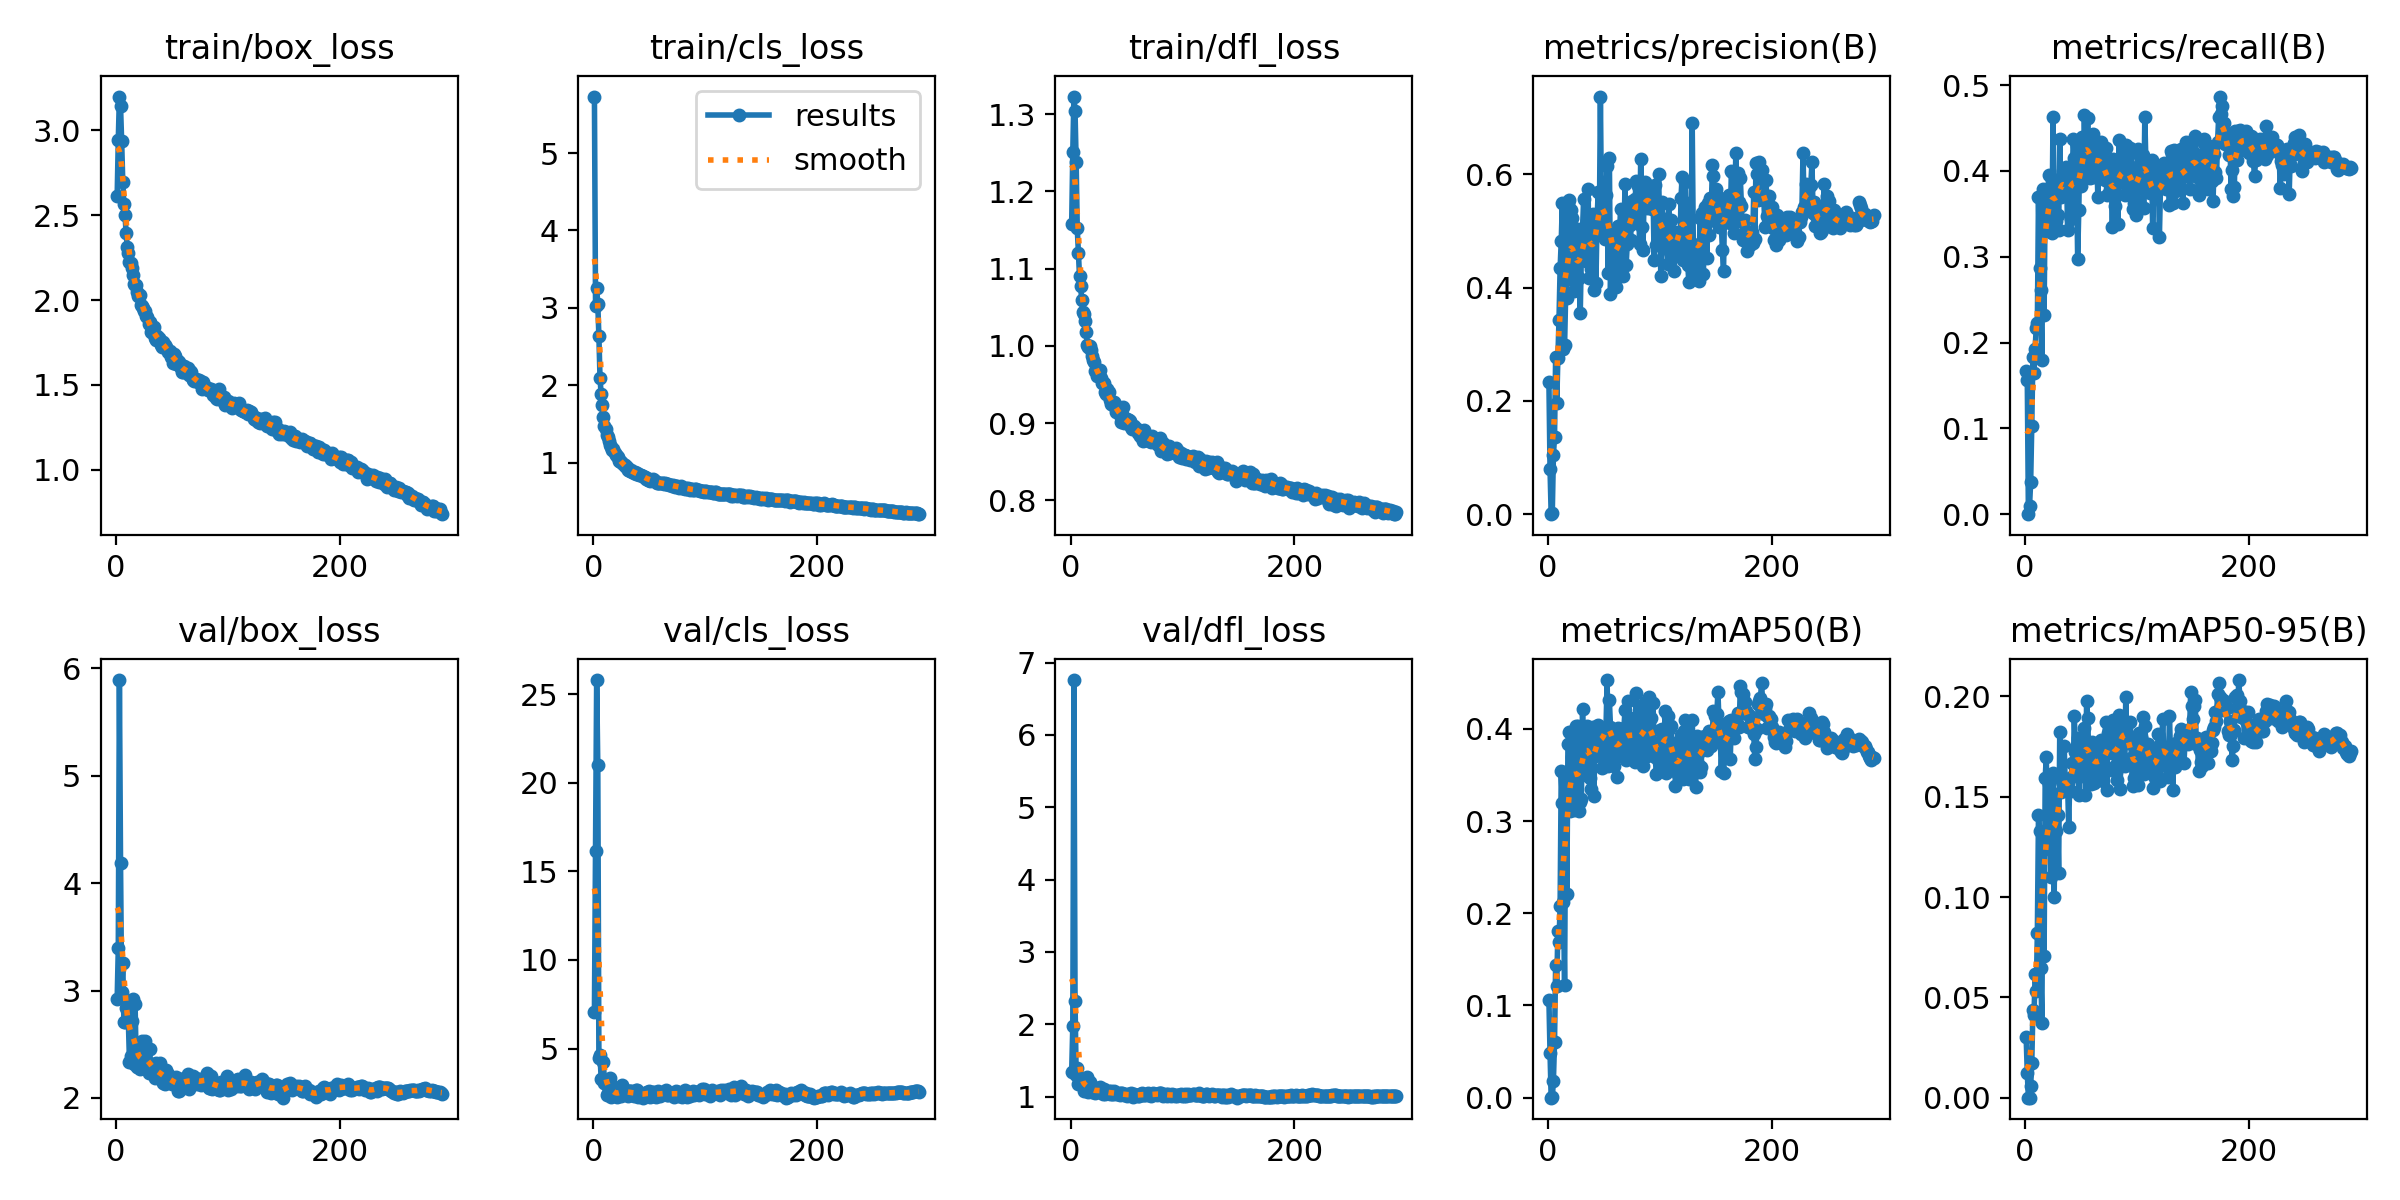

Values plotted in this chart, from the file beside it:
epoch, time, train/box_loss, train/cls_loss, train/dfl_loss, metrics/precision(B), metrics/recall(B), metrics/mAP50(B), metrics/mAP50-95(B), val/box_loss, val/cls_loss, val/dfl_loss, lr/pg0, lr/pg1, lr/pg2
1, 22.8, 2.614, 5.729, 1.158, 0.2332, 0.1663, 0.1054, 0.03005, 2.924, 7.038, 1.342, 0.01641, 0.01641, 0.08359
2, 38.86, 2.944, 3.031, 1.251, 0.07947, 0.1558, 0.04843, 0.01209, 3.393, 16.16, 1.978, 0.03297, 0.03297, 0.06681
3, 54.49, 3.199, 3.262, 1.323, 0, 0, 0, 0, 5.891, 25.79, 6.758, 0.04942, 0.04942, 0.04992
4, 70.14, 3.143, 3.052, 1.304, 0.00238, 0.00983, 0.0002, 4e-05, 4.185, 21.01, 2.326, 0.04951, 0.04951, 0.04951
5, 85.68, 2.935, 2.633, 1.238, 0.1038, 0.03698, 0.01804, 0.00589, 2.986, 4.448, 1.304, 0.04934, 0.04934, 0.04934
6, 101.3, 2.697, 2.091, 1.152, 0.1365, 0.1032, 0.06014, 0.0174, 3.26, 4.638, 1.395, 0.04918, 0.04918, 0.04918
7, 116.8, 2.567, 1.892, 1.121, 0.2769, 0.1831, 0.1441, 0.04356, 2.706, 3.308, 1.171, 0.04901, 0.04901, 0.04901
8, 132.6, 2.499, 1.746, 1.09, 0.1966, 0.1651, 0.1215, 0.04098, 2.703, 3.295, 1.18, 0.04884, 0.04884, 0.04884
9, 148.2, 2.395, 1.599, 1.077, 0.2761, 0.1927, 0.181, 0.06161, 2.833, 4.218, 1.23, 0.04868, 0.04868, 0.04868
10, 163.9, 2.312, 1.478, 1.059, 0.3433, 0.2173, 0.1685, 0.05324, 2.875, 3.052, 1.227, 0.04852, 0.04852, 0.04852
11, 179.3, 2.28, 1.441, 1.044, 0.4343, 0.2227, 0.2082, 0.08231, 2.713, 3.012, 1.223, 0.04835, 0.04835, 0.04835
12, 194.8, 2.222, 1.362, 1.042, 0.4823, 0.3701, 0.3538, 0.1408, 2.333, 2.396, 1.072, 0.04818, 0.04818, 0.04818
13, 210.5, 2.221, 1.335, 1.032, 0.5503, 0.2874, 0.3194, 0.1328, 2.388, 2.502, 1.097, 0.04802, 0.04802, 0.04802
14, 226.2, 2.187, 1.285, 1.018, 0.2916, 0.2618, 0.2126, 0.0647, 2.716, 3.14, 1.158, 0.04786, 0.04786, 0.04786
15, 241.7, 2.15, 1.232, 1.001, 0.2989, 0.18, 0.1217, 0.0373, 2.918, 3.357, 1.278, 0.04769, 0.04769, 0.04769
16, 257.3, 2.095, 1.204, 0.9979, 0.3912, 0.3795, 0.3412, 0.1235, 2.315, 2.29, 1.061, 0.04752, 0.04752, 0.04752
17, 273.1, 2.086, 1.166, 0.9994, 0.3819, 0.2316, 0.221, 0.07043, 2.877, 2.866, 1.204, 0.04736, 0.04736, 0.04736
18, 288.6, 2.091, 1.175, 0.9952, 0.5473, 0.3716, 0.3841, 0.1595, 2.333, 2.379, 1.088, 0.0472, 0.0472, 0.0472
19, 304.2, 2.048, 1.129, 0.9864, 0.5547, 0.3678, 0.3971, 0.17, 2.287, 2.371, 1.068, 0.04703, 0.04703, 0.04703
20, 319.8, 2.027, 1.104, 0.9815, 0.4149, 0.3478, 0.3104, 0.1272, 2.29, 2.535, 1.072, 0.04686, 0.04686, 0.04686
21, 335.3, 2.027, 1.092, 0.9795, 0.5367, 0.3958, 0.3967, 0.1564, 2.267, 2.246, 1.058, 0.0467, 0.0467, 0.0467
22, 351.1, 1.97, 1.072, 0.9673, 0.5225, 0.3717, 0.3693, 0.1444, 2.29, 2.339, 1.053, 0.04653, 0.04653, 0.04653
23, 366.6, 1.966, 1.03, 0.9677, 0.3939, 0.3318, 0.3115, 0.11, 2.531, 2.713, 1.124, 0.04637, 0.04637, 0.04637
24, 382, 1.951, 1.029, 0.9609, 0.4794, 0.3274, 0.3267, 0.1253, 2.428, 2.563, 1.099, 0.04621, 0.04621, 0.04621
25, 397.7, 1.936, 1.01, 0.964, 0.4242, 0.4627, 0.4028, 0.1619, 2.275, 2.346, 1.071, 0.04604, 0.04604, 0.04604
26, 413.5, 1.937, 0.9951, 0.969, 0.4166, 0.3357, 0.3153, 0.1001, 2.533, 2.928, 1.133, 0.04587, 0.04587, 0.04587
27, 429, 1.905, 0.9795, 0.9584, 0.5038, 0.3894, 0.4031, 0.1502, 2.343, 2.454, 1.07, 0.04571, 0.04571, 0.04571
28, 444.4, 1.901, 0.9715, 0.952, 0.4163, 0.3422, 0.3105, 0.133, 2.336, 2.648, 1.072, 0.04555, 0.04555, 0.04555
29, 459.8, 1.859, 0.9492, 0.9524, 0.3561, 0.3489, 0.321, 0.1407, 2.234, 2.62, 1.043, 0.04538, 0.04538, 0.04538
30, 475.1, 1.869, 0.9511, 0.9515, 0.4611, 0.3311, 0.3236, 0.1122, 2.452, 2.617, 1.111, 0.04521, 0.04521, 0.04521
31, 490.5, 1.813, 0.9045, 0.9397, 0.5007, 0.4378, 0.421, 0.1825, 2.253, 2.328, 1.043, 0.04505, 0.04505, 0.04505
32, 506, 1.83, 0.9113, 0.9371, 0.556, 0.3691, 0.3805, 0.1523, 2.285, 2.595, 1.056, 0.04489, 0.04489, 0.04489
33, 521.3, 1.808, 0.9001, 0.9436, 0.4549, 0.393, 0.3961, 0.1579, 2.275, 2.636, 1.048, 0.04472, 0.04472, 0.04472
34, 536.7, 1.839, 0.9083, 0.9407, 0.4478, 0.4005, 0.3503, 0.154, 2.319, 2.603, 1.079, 0.04455, 0.04455, 0.04455
35, 552.1, 1.776, 0.8807, 0.9294, 0.5173, 0.3964, 0.4034, 0.1751, 2.181, 2.391, 1.04, 0.04439, 0.04439, 0.04439
36, 567.5, 1.764, 0.8739, 0.9254, 0.5746, 0.3737, 0.4022, 0.1542, 2.326, 2.354, 1.078, 0.04423, 0.04423, 0.04423
37, 583.1, 1.789, 0.8847, 0.9271, 0.4172, 0.4046, 0.3738, 0.1581, 2.192, 2.47, 1.033, 0.04406, 0.04406, 0.04406
38, 598.9, 1.778, 0.8618, 0.9229, 0.4901, 0.3306, 0.3465, 0.1566, 2.205, 2.649, 1.038, 0.0439, 0.0439, 0.0439
39, 614.5, 1.763, 0.8729, 0.9277, 0.4325, 0.3758, 0.3345, 0.1348, 2.327, 2.673, 1.076, 0.04373, 0.04373, 0.04373
40, 629.8, 1.738, 0.8539, 0.9252, 0.5296, 0.3992, 0.4021, 0.1594, 2.247, 2.294, 1.051, 0.04356, 0.04356, 0.04356
41, 645.3, 1.724, 0.8412, 0.9149, 0.3966, 0.3439, 0.3276, 0.1528, 2.185, 2.453, 1.032, 0.0434, 0.0434, 0.0434
42, 660.7, 1.753, 0.8425, 0.9184, 0.4997, 0.3709, 0.3701, 0.1669, 2.143, 2.475, 1.037, 0.04324, 0.04324, 0.04324
43, 676.1, 1.737, 0.8487, 0.9129, 0.409, 0.4367, 0.3839, 0.1603, 2.245, 2.417, 1.048, 0.04307, 0.04307, 0.04307
44, 691.6, 1.736, 0.8255, 0.9102, 0.5184, 0.4155, 0.4036, 0.1903, 2.127, 2.232, 1.023, 0.0429, 0.0429, 0.0429
45, 707.3, 1.724, 0.8196, 0.9013, 0.5691, 0.3917, 0.404, 0.1722, 2.258, 2.421, 1.047, 0.04274, 0.04274, 0.04274
46, 722.8, 1.697, 0.8126, 0.9124, 0.5002, 0.399, 0.3917, 0.163, 2.221, 2.474, 1.047, 0.04258, 0.04258, 0.04258
47, 738.3, 1.692, 0.7966, 0.9205, 0.7376, 0.2979, 0.3965, 0.1794, 2.171, 2.477, 1.034, 0.04241, 0.04241, 0.04241
48, 753.8, 1.7, 0.7993, 0.9005, 0.5228, 0.3544, 0.3576, 0.1509, 2.176, 2.563, 1.025, 0.04224, 0.04224, 0.04224
49, 769.6, 1.664, 0.7769, 0.9014, 0.5016, 0.4296, 0.3975, 0.1697, 2.155, 2.513, 1.036, 0.04208, 0.04208, 0.04208
50, 785.2, 1.665, 0.7848, 0.9048, 0.4913, 0.3826, 0.3674, 0.1605, 2.132, 2.584, 1.012, 0.04192, 0.04192, 0.04192
51, 801, 1.631, 0.7653, 0.9035, 0.4863, 0.4397, 0.3996, 0.1782, 2.147, 2.293, 1.031, 0.04175, 0.04175, 0.04175
52, 816.5, 1.68, 0.7834, 0.9037, 0.5643, 0.4027, 0.4013, 0.1655, 2.183, 2.536, 1.023, 0.04158, 0.04158, 0.04158
53, 832.1, 1.669, 0.7907, 0.9028, 0.6155, 0.4647, 0.453, 0.1844, 2.137, 2.352, 1.034, 0.04142, 0.04142, 0.04142
54, 847.9, 1.622, 0.7766, 0.8955, 0.4261, 0.4167, 0.3596, 0.151, 2.193, 2.555, 1.046, 0.04126, 0.04126, 0.04126
55, 863.6, 1.643, 0.7696, 0.8922, 0.6285, 0.4324, 0.4309, 0.1979, 2.065, 2.351, 1.007, 0.04109, 0.04109, 0.04109
56, 879.2, 1.634, 0.7576, 0.8946, 0.3897, 0.4612, 0.4022, 0.1891, 2.066, 2.265, 1.002, 0.04093, 0.04093, 0.04093
57, 894.7, 1.614, 0.7446, 0.8958, 0.4865, 0.4145, 0.3957, 0.1676, 2.177, 2.419, 1.04, 0.04076, 0.04076, 0.04076
58, 910.2, 1.597, 0.743, 0.8918, 0.474, 0.392, 0.3805, 0.1649, 2.135, 2.583, 1.025, 0.04059, 0.04059, 0.04059
59, 925.9, 1.578, 0.7406, 0.8928, 0.4358, 0.4058, 0.3595, 0.1562, 2.175, 2.508, 1.023, 0.04043, 0.04043, 0.04043
60, 941.5, 1.576, 0.7384, 0.8868, 0.5001, 0.4012, 0.3922, 0.1771, 2.111, 2.31, 1.009, 0.04027, 0.04027, 0.04027
... 231 more rows
